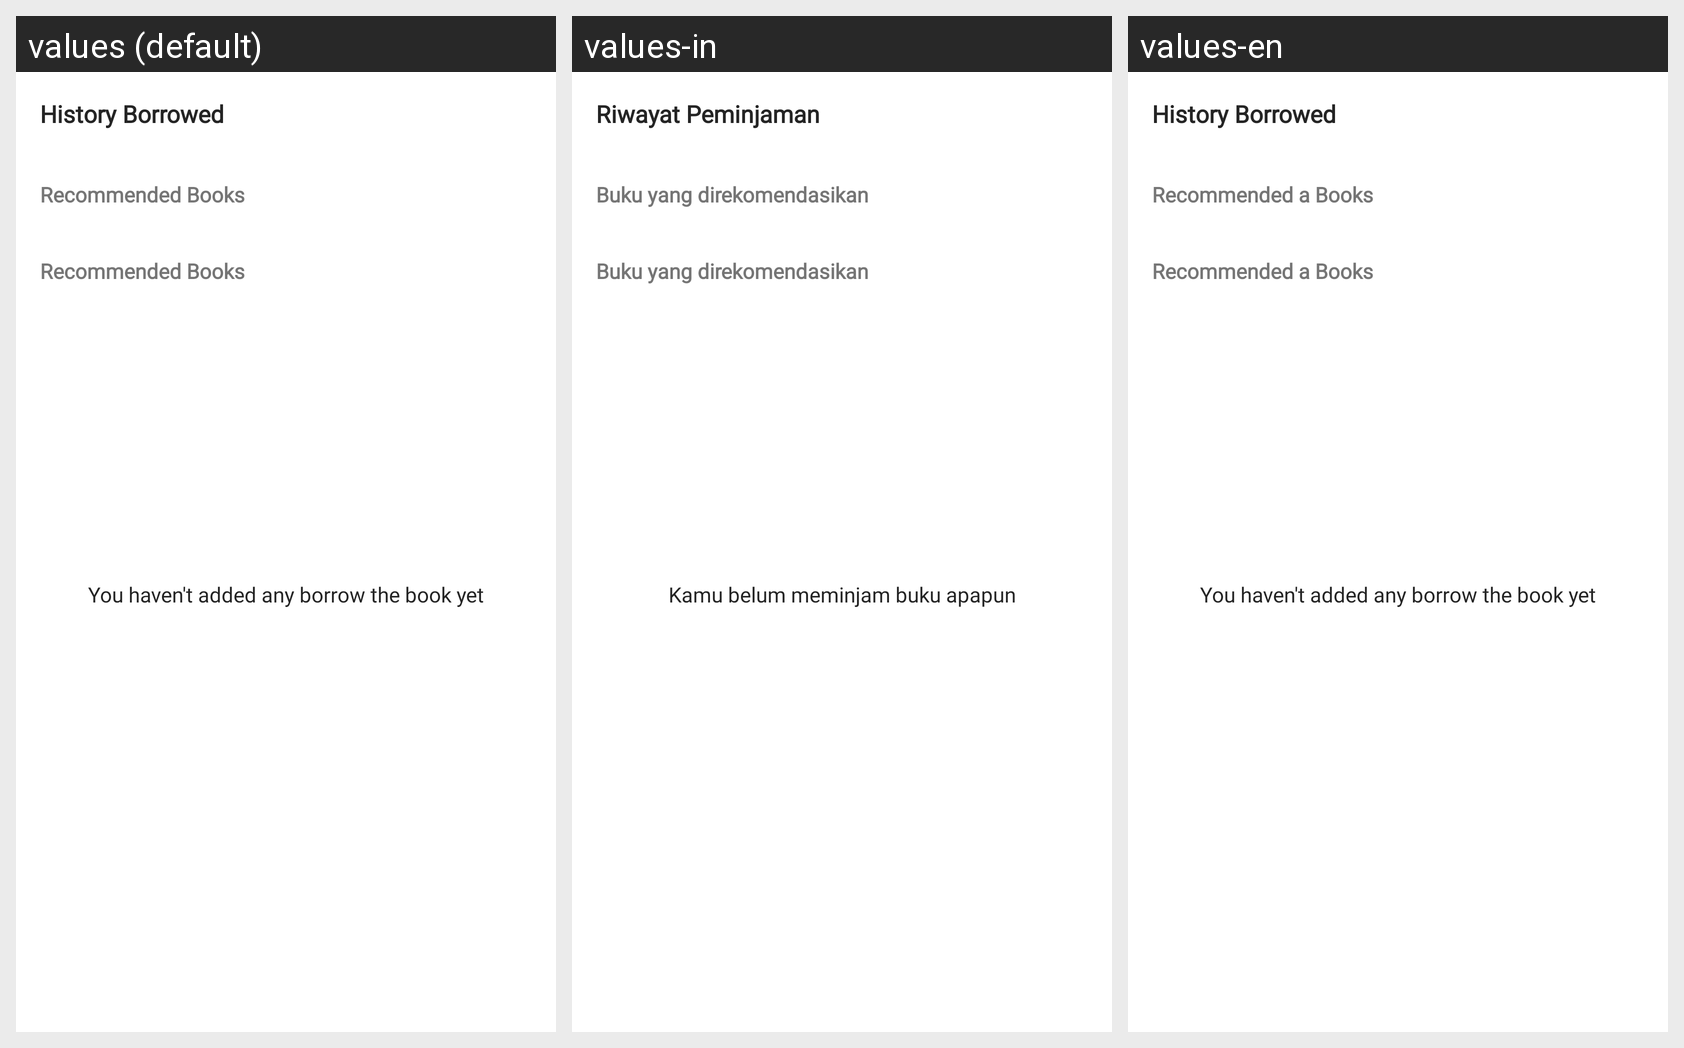

The Android screen above is rendered under several locales of the same app. Produce the string resources it draws, with the default and per-locale values.
Android screen res/layout/fragment_history.xml rendered under 3 locales, left to right: values (default), values-in, values-en. Device: Nexus 5 (rendered at 1080×1920; each locale shown at half size, 540×960, under a caption strip naming it); theme Theme.SmartLibraryApp.
Strings drawn on this screen, with the default value and each locale's value (text and hints the layout hard-codes, and strings that could not be matched under every locale, appear in the picture but are not listed):

history_borrowed_toolbar
  values: History Borrowed
  values-in: Riwayat Peminjaman
  values-en: History Borrowed

tv_not_added_borrow_yet
  values: You haven't added any borrow the book yet
  values-in: Kamu belum meminjam buku apapun
  values-en: You haven't added any borrow the book yet

recomended_header_title
  values: Recommended Books
  values-in: Buku yang direkomendasikan
  values-en: Recommended a Books
